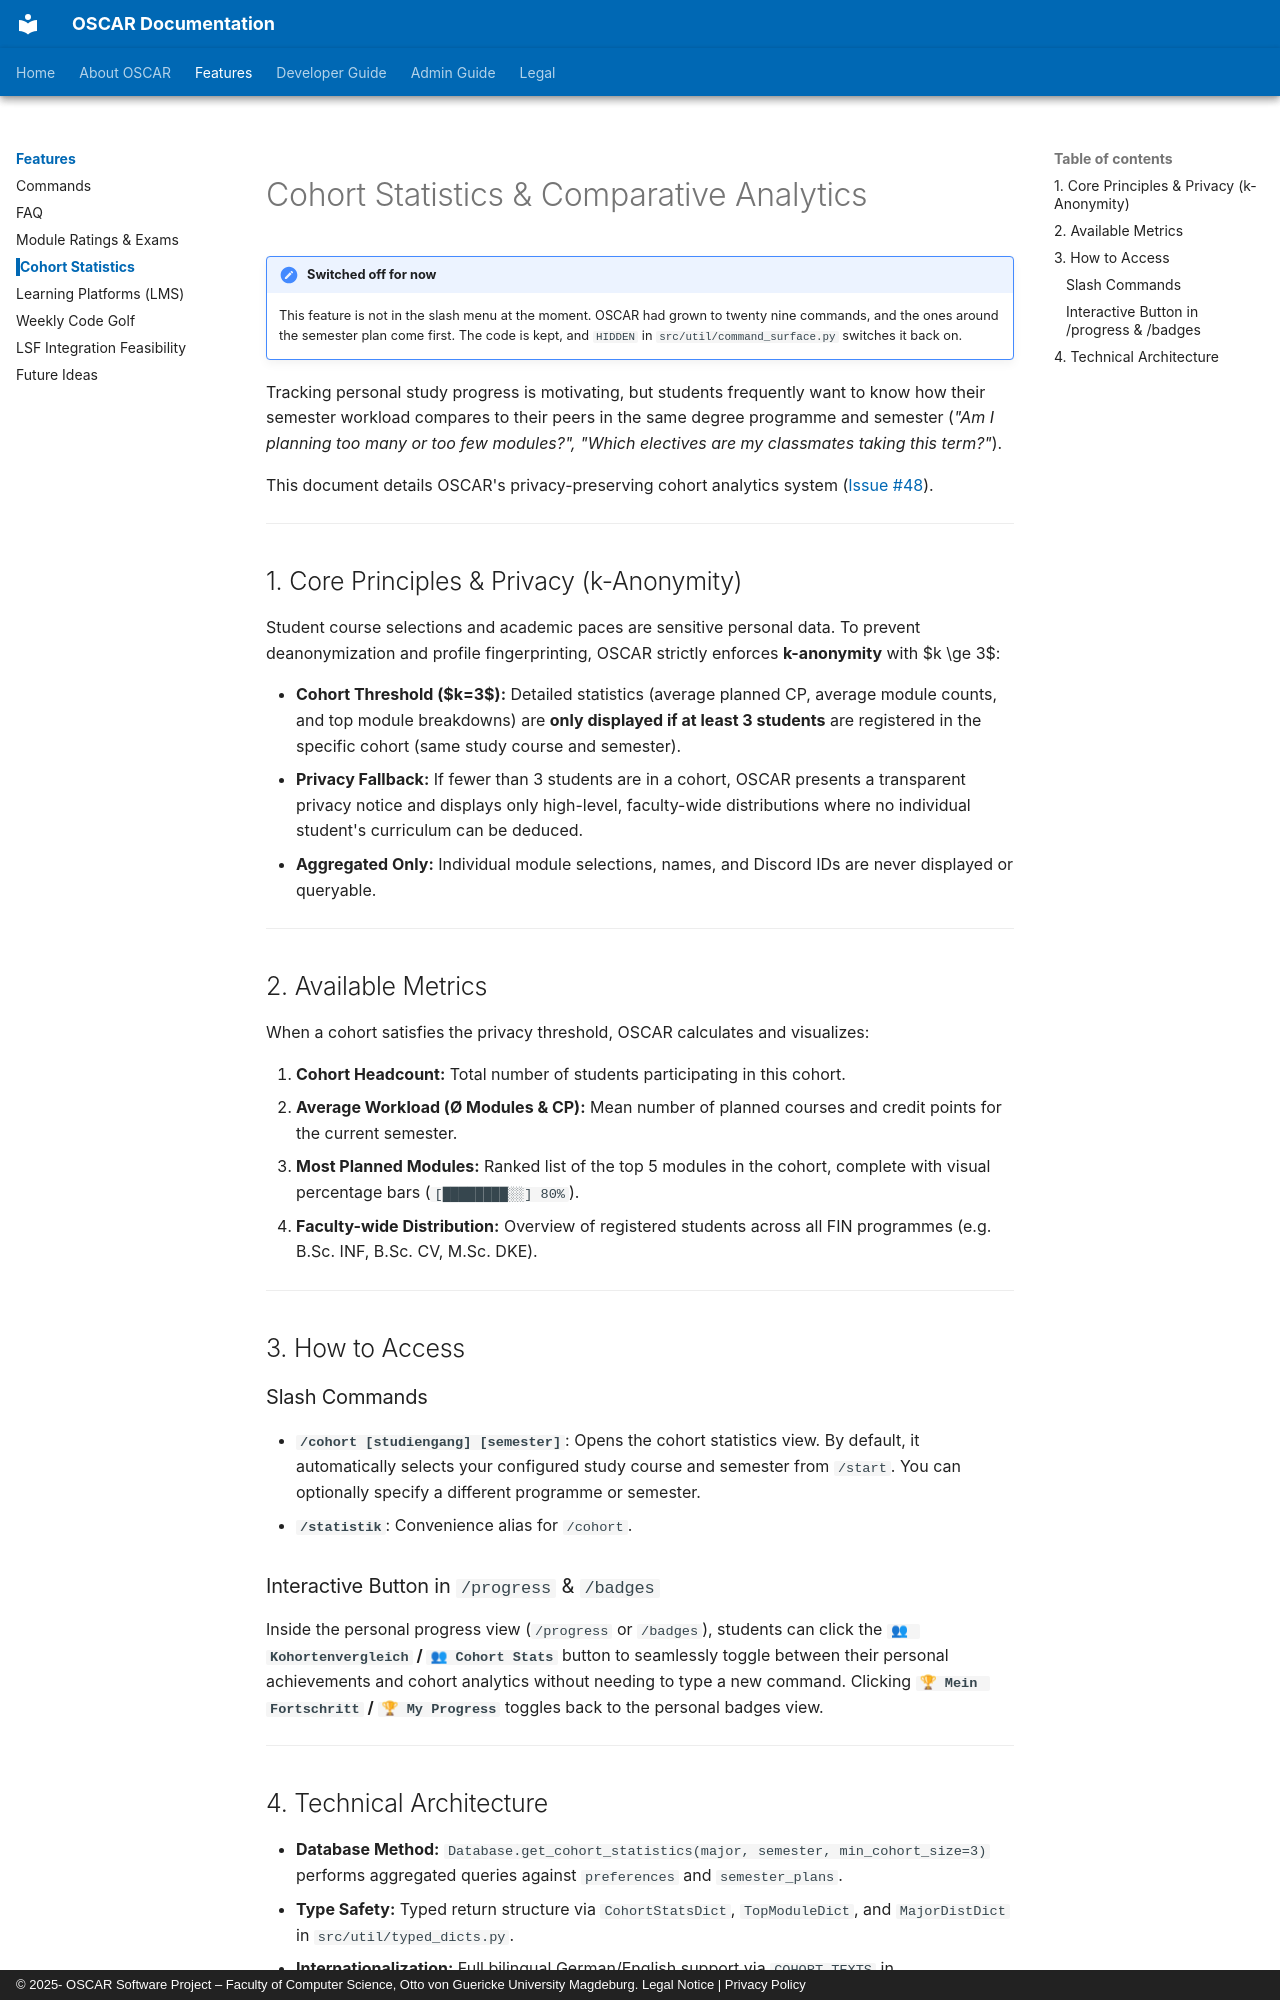

repository: emin-girimhanov/oscar-discord-bot · page: features/cohort_statistics/index.html · generator: mkdocs · copyright: © 2025- OSCAR Software Project – Faculty of Computer Science, Otto von Guericke University Magdeburg. Legal Notice | Privacy Policy

# Cohort Statistics & Comparative Analytics

!!! note "Switched off for now"
    This feature is not in the slash menu at the moment. OSCAR had grown to twenty nine
    commands, and the ones around the semester plan come first. The code is kept, and
    `HIDDEN` in `src/util/command_surface.py` switches it back on.

Tracking personal study progress is motivating, but students frequently want to know how their semester workload compares to their peers in the same degree programme and semester (*"Am I planning too many or too few modules?", "Which electives are my classmates taking this term?"*).

This document details OSCAR's privacy-preserving cohort analytics system ([Issue #48](https://isggit3.cs.ovgu.de/studium-lehre/discord-bot/-/issues/48)).

---

## 1. Core Principles & Privacy (k-Anonymity)

Student course selections and academic paces are sensitive personal data. To prevent deanonymization and profile fingerprinting, OSCAR strictly enforces **k-anonymity** with $k \ge 3$:

* **Cohort Threshold ($k=3$):** Detailed statistics (average planned CP, average module counts, and top module breakdowns) are **only displayed if at least 3 students** are registered in the specific cohort (same study course and semester).
* **Privacy Fallback:** If fewer than 3 students are in a cohort, OSCAR presents a transparent privacy notice and displays only high-level, faculty-wide distributions where no individual student's curriculum can be deduced.
* **Aggregated Only:** Individual module selections, names, and Discord IDs are never displayed or queryable.

---

## 2. Available Metrics

When a cohort satisfies the privacy threshold, OSCAR calculates and visualizes:

1. **Cohort Headcount:** Total number of students participating in this cohort.
2. **Average Workload (Ø Modules & CP):** Mean number of planned courses and credit points for the current semester.
3. **Most Planned Modules:** Ranked list of the top 5 modules in the cohort, complete with visual percentage bars (`[████████░░] 80%`).
4. **Faculty-wide Distribution:** Overview of registered students across all FIN programmes (e.g. B.Sc. INF, B.Sc. CV, M.Sc. DKE).

---

## 3. How to Access

### Slash Commands
* **`/cohort [studiengang] [semester]`**: Opens the cohort statistics view. By default, it automatically selects your configured study course and semester from `/start`. You can optionally specify a different programme or semester.
* **`/statistik`**: Convenience alias for `/cohort`.

### Interactive Button in `/progress` & `/badges`
Inside the personal progress view (`/progress` or `/badges`), students can click the **`👥 Kohortenvergleich` / `👥 Cohort Stats`** button to seamlessly toggle between their personal achievements and cohort analytics without needing to type a new command.
Clicking **`🏆 Mein Fortschritt` / `🏆 My Progress`** toggles back to the personal badges view.

---
